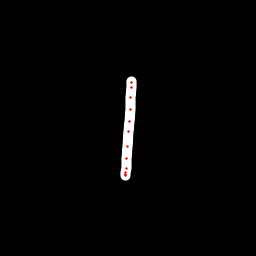

The data file committed next to this chart (first rows):
x, y, hover, eod
131.1, 81.44, 0.0, 0.0
131.1, 82.89, 0.0, 0.0
131.1, 87.37, 0.0, 0.0
130.7, 97.53, 0.0, 0.0
130.4, 109.7, 0.0, 0.0
129.9, 121.8, 0.0, 0.0
128, 131.4, 0.0, 0.0
127.2, 146.4, 0.0, 0.0
126.4, 158.9, 0.0, 0.0
126.2, 168, 0.0, 0.0
126, 172.8, 0.0, 0.0
125.8, 175, 0.0, 0.0
125.7, 176, 0.0, 1.0
